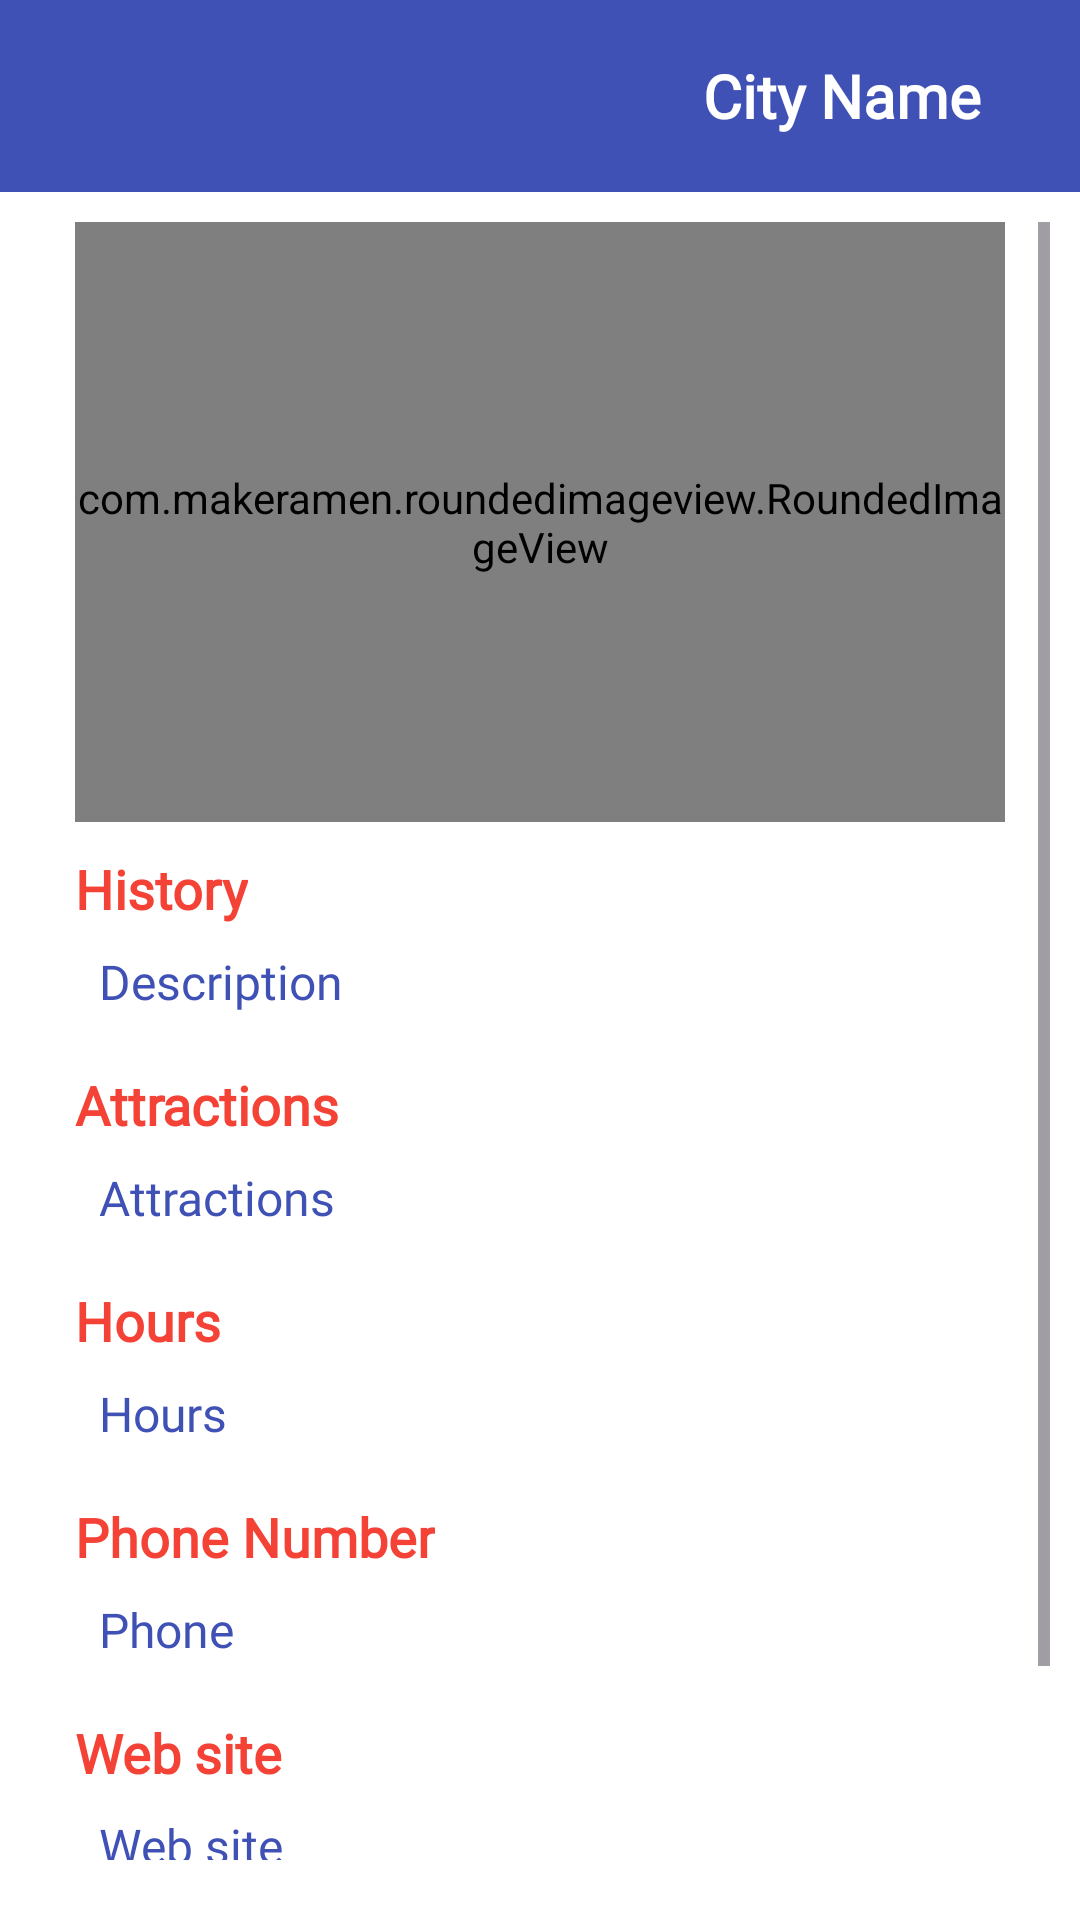

Reconstruct the res/layout file that produces this screen, plus the resources it refers to.
<!-- AndroidManifest.xml: application theme Theme.TouristGuider -->
<!-- res/layout/activity_city_details.xml -->
<?xml version="1.0" encoding="utf-8"?>
<LinearLayout xmlns:android="http://schemas.android.com/apk/res/android"
    xmlns:app="http://schemas.android.com/apk/res-auto"
    xmlns:tools="http://schemas.android.com/tools"
    android:layout_width="match_parent"
    android:layout_height="match_parent"
    android:background="@color/white"
    android:orientation="vertical"
    tools:context=".CityDetails">

    <androidx.appcompat.widget.Toolbar
        android:layout_width="match_parent"
        android:layout_height="wrap_content"
        android:background="@color/primary"
        android:padding="1dp"
        android:theme="@style/ThemeOverlay.AppCompat.Dark.ActionBar"
        app:layout_constraintEnd_toEndOf="parent"
        app:layout_constraintStart_toStartOf="parent"
        app:layout_constraintTop_toTopOf="parent">

        <ImageView
            android:id="@+id/backBtn"
            android:layout_width="30dp"
            android:layout_height="30dp"
            android:layout_gravity="start"
            android:layout_marginStart="20dp"
            android:src="@drawable/back"
            android:tint="@color/white"
            tools:ignore="ContentDescription,UseAppTint" />

        <TextView
            android:id="@+id/city_name"
            android:layout_width="wrap_content"
            android:layout_height="wrap_content"
            android:layout_gravity="end"
            android:layout_marginTop="14dp"
            android:layout_marginBottom="12dp"
            android:layout_marginEnd="32dp"
            android:fontFamily="@font/montserrat"
            android:text="City Name"
            android:textColor="@color/white"
            android:textSize="20sp"
            android:textStyle="bold"
            tools:ignore="HardcodedText" />

    </androidx.appcompat.widget.Toolbar>

    <ScrollView
        android:layout_width="match_parent"
        android:layout_height="match_parent"
        android:layout_marginBottom="10dp"
        android:background="@color/white"
        android:padding="10dp"
        tools:ignore="UselessParent">

        <LinearLayout
            android:layout_width="match_parent"
            android:layout_height="wrap_content"
            android:layout_marginBottom="10dp"
            android:orientation="vertical">

            <com.makeramen.roundedimageview.RoundedImageView
                android:id="@+id/detailImage"
                android:layout_width="match_parent"
                android:layout_height="200dp"
                android:layout_gravity="center"
                android:layout_marginStart="15dp"
                android:layout_marginEnd="15dp"
                android:scaleType="centerCrop"
                android:src="@drawable/xiva"
                app:riv_corner_radius="15dip"
                tools:ignore="ContentDescription" />

            <TextView
                android:layout_width="wrap_content"
                android:layout_height="wrap_content"
                android:layout_marginStart="15dp"
                android:layout_marginTop="10dp"
                android:fontFamily="@font/montserrat"
                android:text="History"
                android:textColor="@color/red"
                android:textSize="18sp"
                android:textStyle="bold"
                tools:ignore="HardcodedText" />

            <TextView
                android:id="@+id/city_history"
                android:layout_width="match_parent"
                android:layout_height="wrap_content"
                android:layout_gravity="right"
                android:layout_marginStart="15dp"
                android:layout_marginEnd="15dp"
                android:fontFamily="@font/montserrat"
                android:padding="8dp"
                android:text="Description"
                android:textColor="@color/primary"
                android:textSize="16sp"
                tools:ignore="HardcodedText,RtlHardcoded" />

            <TextView
                android:layout_width="wrap_content"
                android:layout_height="wrap_content"
                android:layout_marginStart="15dp"
                android:layout_marginTop="10dp"
                android:fontFamily="@font/montserrat"
                android:text="Attractions"
                android:textColor="@color/red"
                android:textSize="18sp"
                android:textStyle="bold"
                tools:ignore="HardcodedText" />

            <TextView
                android:id="@+id/city_attractions"
                android:layout_width="match_parent"
                android:layout_height="wrap_content"
                android:layout_gravity="right"
                android:layout_marginStart="15dp"
                android:layout_marginEnd="15dp"
                android:fontFamily="@font/montserrat"
                android:padding="8dp"
                android:text="Attractions"
                android:textColor="@color/primary"
                android:textSize="16sp"
                tools:ignore="HardcodedText,RtlHardcoded" />

            <TextView
                android:layout_width="wrap_content"
                android:layout_height="wrap_content"
                android:layout_marginStart="15dp"
                android:layout_marginTop="10dp"
                android:fontFamily="@font/montserrat"
                android:text="Hours"
                android:textColor="@color/red"
                android:textSize="18sp"
                android:textStyle="bold"
                tools:ignore="HardcodedText" />

            <TextView
                android:id="@+id/city_hours"
                android:layout_width="match_parent"
                android:layout_height="wrap_content"
                android:layout_gravity="right"
                android:layout_marginStart="15dp"
                android:layout_marginEnd="15dp"
                android:fontFamily="@font/montserrat"
                android:padding="8dp"
                android:text="Hours"
                android:textColor="@color/primary"
                android:textSize="16sp"
                tools:ignore="HardcodedText,RtlHardcoded" />

            <TextView
                android:layout_width="wrap_content"
                android:layout_height="wrap_content"
                android:layout_marginStart="15dp"
                android:layout_marginTop="10dp"
                android:fontFamily="@font/montserrat"
                android:text="Phone Number"
                android:textColor="@color/red"
                android:textSize="18sp"
                android:textStyle="bold"
                tools:ignore="HardcodedText" />

            <TextView
                android:id="@+id/city_phone"
                android:layout_width="match_parent"
                android:layout_height="wrap_content"
                android:layout_gravity="right"
                android:layout_marginStart="15dp"
                android:layout_marginEnd="15dp"
                android:fontFamily="@font/montserrat"
                android:padding="8dp"
                android:text="Phone"
                android:textColor="@color/primary"
                android:textSize="16sp"
                tools:ignore="HardcodedText,RtlHardcoded" />

            <TextView
                android:layout_width="wrap_content"
                android:layout_height="wrap_content"
                android:layout_marginStart="15dp"
                android:layout_marginTop="10dp"
                android:fontFamily="@font/montserrat"
                android:text="Web site"
                android:textColor="@color/red"
                android:textSize="18sp"
                android:textStyle="bold"
                tools:ignore="HardcodedText" />

            <TextView
                android:id="@+id/city_website"
                android:layout_width="match_parent"
                android:layout_height="wrap_content"
                android:layout_gravity="right"
                android:layout_marginStart="15dp"
                android:layout_marginEnd="15dp"
                android:fontFamily="@font/montserrat"
                android:padding="8dp"
                android:text="Web site"
                android:textColor="@color/primary"
                android:textSize="16sp"
                tools:ignore="HardcodedText,RtlHardcoded" />

            <TextView
                android:layout_width="wrap_content"
                android:layout_height="wrap_content"
                android:layout_marginStart="15dp"
                android:layout_marginTop="10dp"
                android:fontFamily="@font/montserrat"
                android:text="Location"
                android:textColor="@color/red"
                android:textSize="18sp"
                android:textStyle="bold"
                tools:ignore="HardcodedText" />

            <TextView
                android:id="@+id/city_location"
                android:layout_width="match_parent"
                android:layout_height="wrap_content"
                android:layout_gravity="right"
                android:layout_marginStart="15dp"
                android:layout_marginEnd="15dp"
                android:fontFamily="@font/montserrat"
                android:padding="8dp"
                android:text="Location"
                android:textColor="@color/primary"
                android:textSize="16sp"
                tools:ignore="HardcodedText,RtlHardcoded" />


        </LinearLayout>

    </ScrollView>

</LinearLayout>
<!-- resources referenced by this layout -->
<resources>
  <color name="primary">#3F51B5</color>
  <color name="red">#F44336</color>
  <color name="white">#FFFFFFFF</color>
  <!-- drawable xiva: png bitmap (drawable, 88701 bytes) -->
  <style name="Theme.TouristGuider" parent="Base.Theme.TouristGuider" />
  <style name="Base.Theme.TouristGuider" parent="Theme.Material3.Light.NoActionBar">
          <item name="colorPrimary">@color/primary</item>
          <item name="colorPrimaryVariant">@color/primary</item>
          <item name="colorOnPrimary">@color/white</item>
      </style>
</resources>
